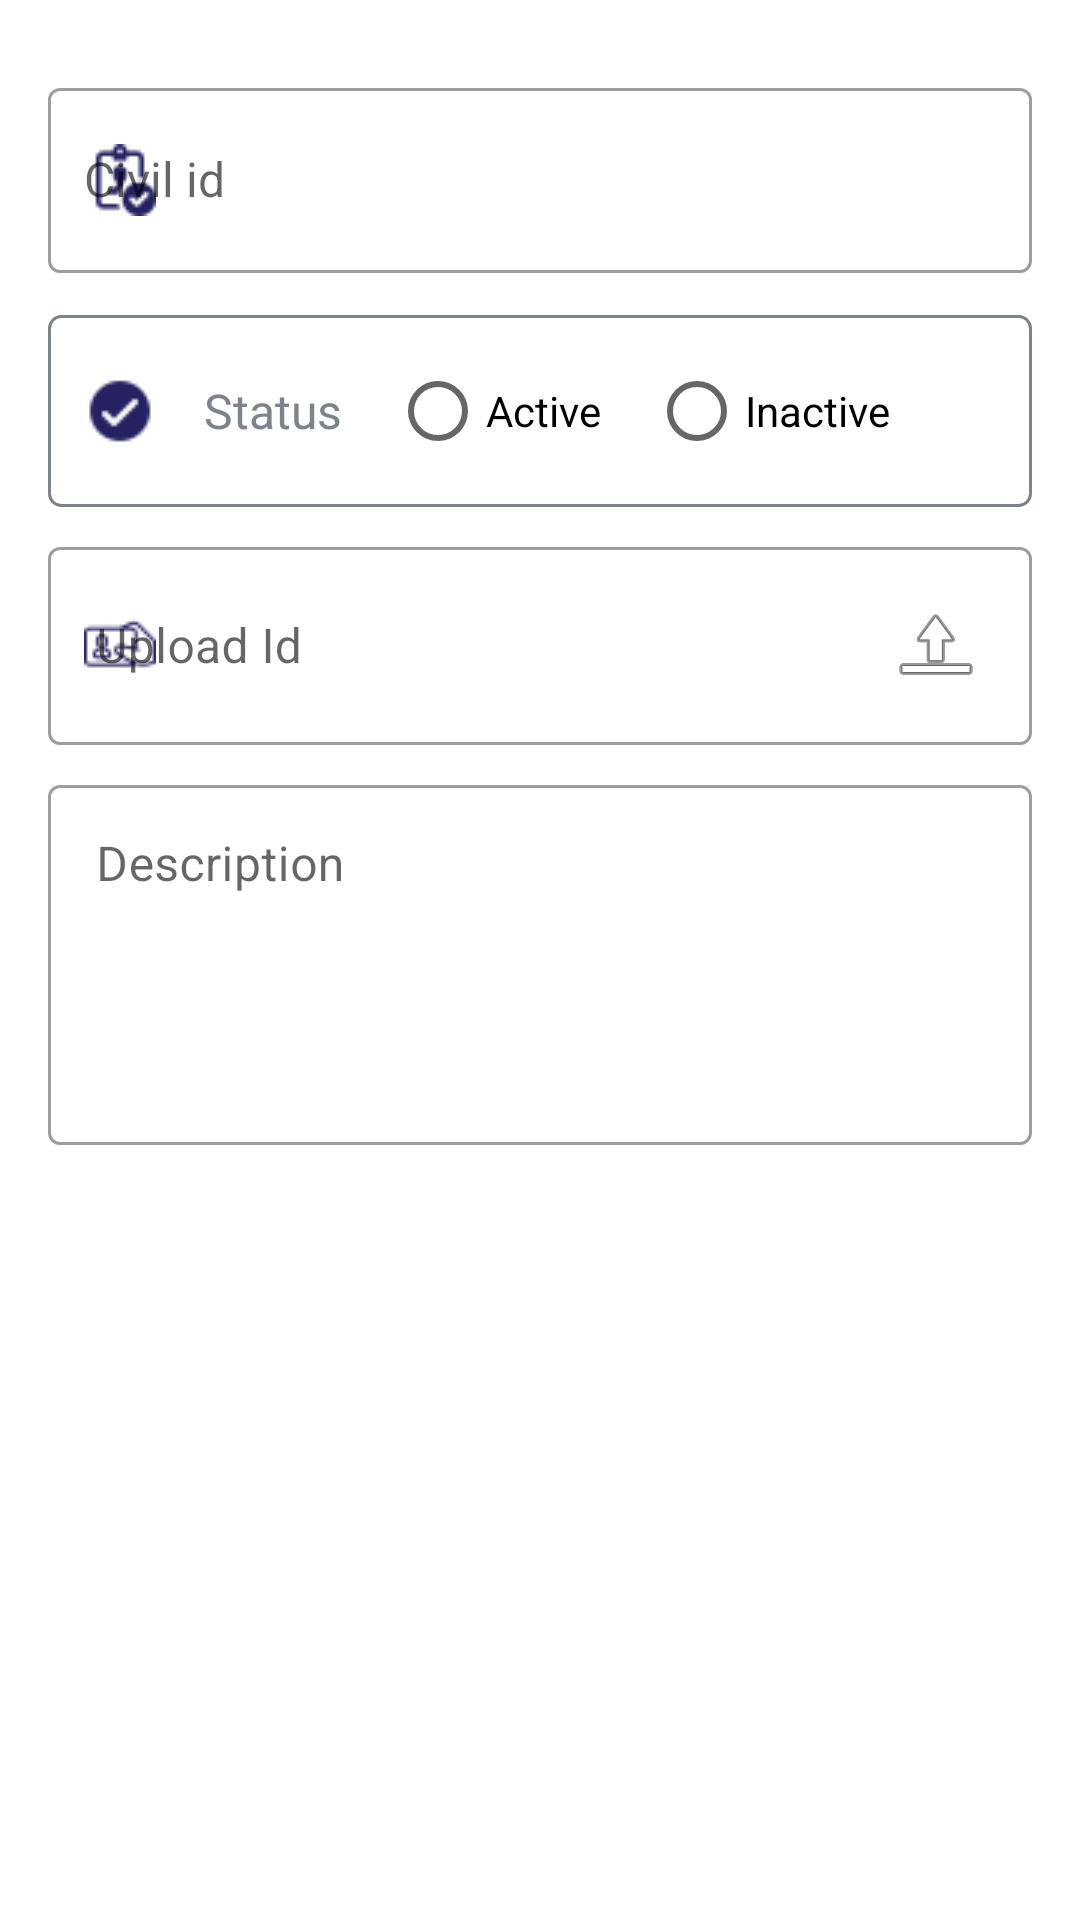

Write the Android layout XML for this screen, with the resource values it uses.
<!-- AndroidManifest.xml: application theme AppTheme -->
<!-- res/layout/activity_add_member.xml -->
<?xml version="1.0" encoding="utf-8"?>
<androidx.constraintlayout.widget.ConstraintLayout
    xmlns:android="http://schemas.android.com/apk/res/android"
    xmlns:app="http://schemas.android.com/apk/res-auto"
    xmlns:tools="http://schemas.android.com/tools"
    android:layout_width="match_parent"
    android:layout_height="match_parent"
    tools:context=".presentation.organization.AddMemberActivity">
    <ScrollView
        android:layout_width="match_parent"
        android:layout_height="match_parent">

        <LinearLayout
            android:layout_width="match_parent"
            android:layout_height="wrap_content"
            android:layout_margin="16dp"
            android:orientation="vertical">

            <com.google.android.material.textfield.TextInputLayout
                style="@style/Widget.MaterialComponents.TextInputLayout.OutlinedBox"
                android:id="@+id/name_layout"
                android:layout_width="match_parent"
                android:layout_height="wrap_content"
                android:layout_marginTop="8dp"
                android:hint="@string/name"
                android:visibility="gone"
                app:startIconDrawable="@drawable/icons8_name_tag_24"
                app:startIconTint="@color/colorPrimary">

                <com.google.android.material.textfield.TextInputEditText
                    android:id="@+id/name_edit_text"
                    android:layout_width="match_parent"
                    android:layout_height="wrap_content"
                    android:inputType="numberDecimal"
                    android:textColor="@color/dark_gray"
                    android:textSize="16sp" />
            </com.google.android.material.textfield.TextInputLayout>

            <com.google.android.material.textfield.TextInputLayout
                style="@style/Widget.MaterialComponents.TextInputLayout.OutlinedBox"
                android:layout_width="match_parent"
                android:layout_height="wrap_content"
                android:layout_marginTop="8dp"
                android:hint="@string/civil_id"
                app:startIconDrawable="@drawable/civil_id"
                app:startIconTint="@color/colorPrimary">

                <AutoCompleteTextView
                    android:id="@+id/civil_id_edit_text"
                    android:layout_width="match_parent"
                    android:layout_height="wrap_content"
                    android:drawableEnd="@drawable/ic_search"
                    android:drawableTint="@color/dark_gray"
                    android:inputType="numberDecimal"
                    android:paddingStart="12dp"
                    android:paddingTop="20dp"
                    android:paddingEnd="12dp"
                    android:paddingBottom="20dp"
                    android:textColor="@color/dark_gray"
                    android:textSize="16sp" />
            </com.google.android.material.textfield.TextInputLayout>

            <LinearLayout
                android:layout_width="match_parent"
                android:layout_height="wrap_content"
                android:layout_marginTop="14dp"
                android:gravity="center|start"
                android:paddingStart="12dp"
                android:paddingEnd="12dp"
                android:paddingTop="16dp"
                android:paddingBottom="16dp"
                android:background="@drawable/cornered_stroke_gray_bg">

                <ImageView
                    android:layout_width="wrap_content"
                    android:layout_height="wrap_content"
                    android:src="@drawable/icons8_ok_24"
                    app:tint="@color/colorPrimary" />
                <TextView
                    android:layout_width="wrap_content"
                    android:layout_height="wrap_content"
                    android:layout_marginStart="16dp"
                    android:text="@string/status"
                    android:textSize="16sp"
                    android:textColor="@color/dark_gray"/>

                <RadioGroup
                    android:id="@+id/status_radio_group"
                    android:layout_width="wrap_content"
                    android:layout_height="wrap_content"
                    android:layout_marginStart="16dp"
                    android:orientation="horizontal">

                    <RadioButton
                        android:id="@+id/active_radio"
                        android:layout_width="wrap_content"
                        android:layout_height="wrap_content"
                        android:text="@string/active"/>

                    <RadioButton
                        android:id="@+id/inactive_radio"
                        android:layout_width="wrap_content"
                        android:layout_height="wrap_content"
                        android:layout_marginStart="16dp"
                        android:text="@string/inactive"/>

                </RadioGroup>
            </LinearLayout>

            <com.google.android.material.textfield.TextInputLayout
                style="@style/Widget.MaterialComponents.TextInputLayout.OutlinedBox"
                android:id="@+id/upload_photo_layout"
                android:layout_width="match_parent"
                android:layout_height="wrap_content"
                android:layout_marginTop="8dp"
                android:hint="@string/upload_id"
                app:startIconDrawable="@drawable/id_icon"
                app:startIconTint="@color/colorPrimary">

                <com.google.android.material.textfield.TextInputEditText
                    android:id="@+id/upload_id_photo_edit_text"
                    android:layout_width="match_parent"
                    android:layout_height="wrap_content"
                    android:drawableEnd="@android:drawable/ic_menu_upload"/>
            </com.google.android.material.textfield.TextInputLayout>

            <com.google.android.material.textfield.TextInputLayout
                style="@style/Widget.MaterialComponents.TextInputLayout.OutlinedBox"
                android:layout_width="match_parent"
                android:layout_height="wrap_content"
                android:layout_marginTop="8dp"
                android:hint="@string/description"
                android:layout_gravity="top"
                android:gravity="top">

                <com.google.android.material.textfield.TextInputEditText
                    android:id="@+id/description_edit_text"
                    android:layout_width="match_parent"
                    android:layout_height="120dp"
                    android:gravity="top"/>
            </com.google.android.material.textfield.TextInputLayout>

        </LinearLayout>

    </ScrollView>

    <Button
        android:id="@+id/save_button"
        android:layout_width="match_parent"
        android:layout_height="wrap_content"
        android:layout_margin="16dp"
        android:text="@string/save"
        android:textColor="@color/white"
        android:textAllCaps="false"
        android:background="@drawable/cornered_primary_bg"
        app:layout_constraintBottom_toBottomOf="parent"/>
</androidx.constraintlayout.widget.ConstraintLayout>
<!-- resources referenced by this layout -->
<resources>
  <color name="colorPrimary">#262262</color>
  <color name="dark_gray">#7d838a</color>
  <color name="white">#FFFFFF</color>
  <!-- drawable civil_id: png bitmap (drawable, 480 bytes) -->
  <!-- drawable cornered_stroke_gray_bg (drawable) -->
  <selector xmlns:android="http://schemas.android.com/apk/res/android">
  
      <item>
          <shape android:shape="rectangle">
              
              <corners android:radius="4dp" />
              <stroke android:width="1dp" android:color="@color/dark_gray" />
          </shape>
      </item>
  </selector>
  <!-- drawable icons8_name_tag_24: png bitmap (drawable, 255 bytes) -->
  <!-- drawable icons8_ok_24: png bitmap (drawable, 338 bytes) -->
  <!-- drawable id_icon: png bitmap (drawable, 465 bytes) -->
  <string name="active">Active</string>
  <string name="civil_id">Civil id</string>
  <string name="description">Description</string>
  <string name="inactive">Inactive</string>
  <string name="name">Name</string>
  <string name="save">Save</string>
  <string name="status">Status</string>
  <string name="upload_id">Upload Id</string>
  <style name="AppTheme" parent="Theme.MaterialComponents.Light.DarkActionBar.Bridge">
          <item name="android:windowNoTitle">true</item>
          <item name="android:statusBarColor">@color/colorPrimary</item>
          <item name="android:windowLightStatusBar">false</item>
          <item name="android:windowBackground">@color/white</item>
          <item name="android:textColor">@color/colorPrimary</item>
          <item name="actionBarTheme">@style/ThemeOverlay.ActionBar</item>
          
      </style>
  <style name="ThemeOverlay.ActionBar" parent="ThemeOverlay.MaterialComponents.Dark.ActionBar">
          <item name="colorPrimary">@color/colorPrimary</item>
          <item name="colorOnSurface">@color/white</item>
      </style>
</resources>
